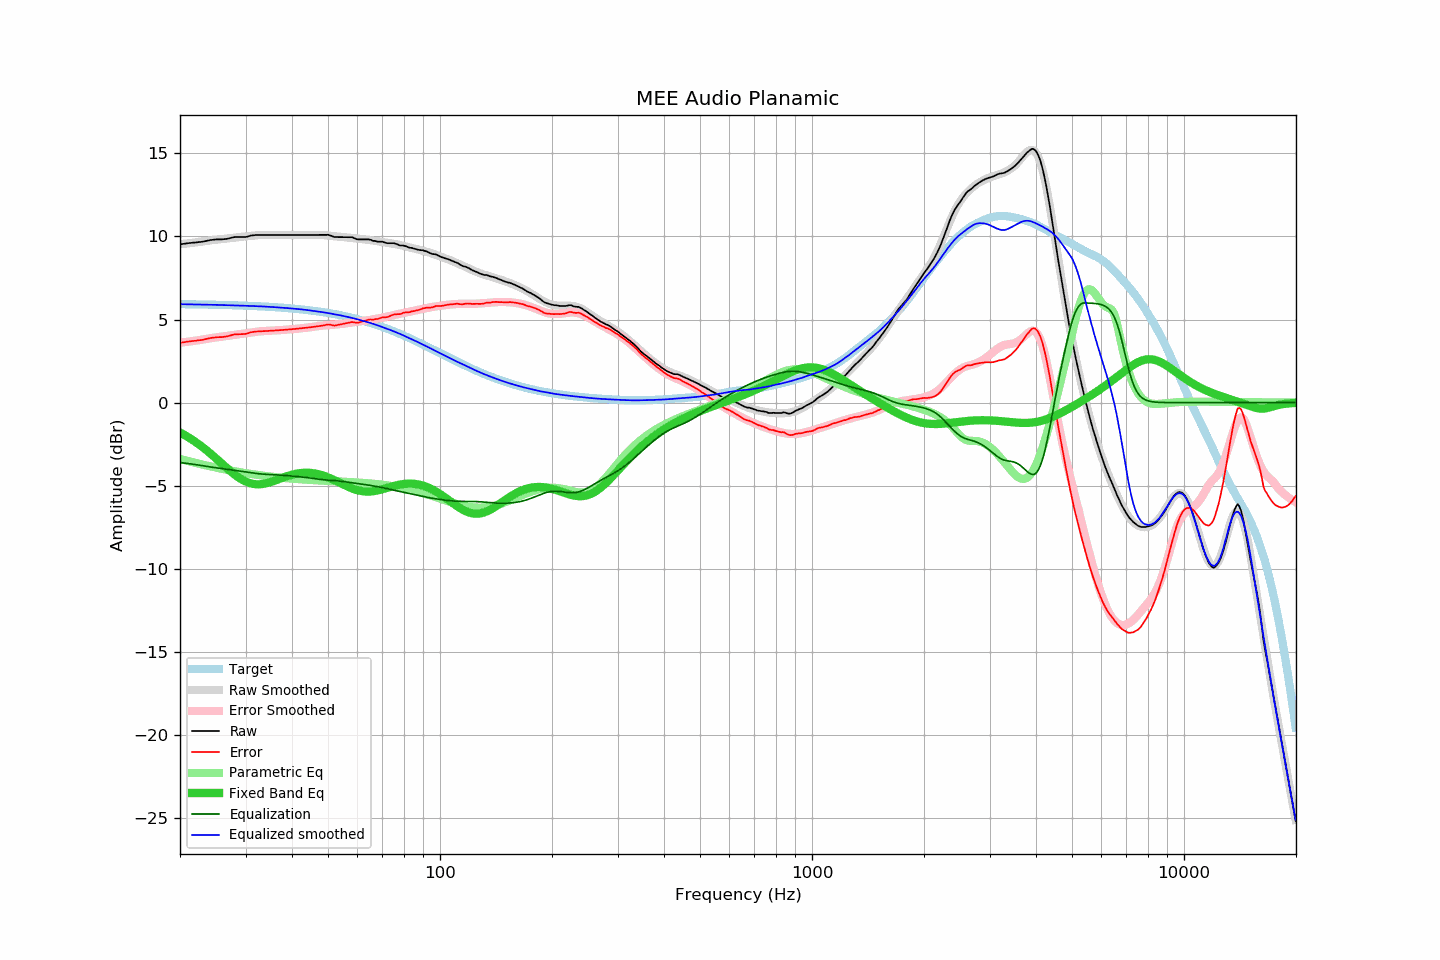

Data behind this chart, as committed beside it:
frequency, raw, error, smoothed, error_smoothed, equalization, parametric_eq, equalized_raw, equalized_smoothed, target
20.00, 9.52, 3.60, 9.53, 3.61, -3.61, -1.80, 5.91, 5.92, 5.93
20.20, 9.53, 3.61, 9.54, 3.62, -3.62, -1.85, 5.91, 5.92, 5.92
20.40, 9.55, 3.63, 9.55, 3.63, -3.63, -1.90, 5.92, 5.92, 5.92
20.61, 9.56, 3.64, 9.56, 3.64, -3.64, -1.96, 5.92, 5.92, 5.92
20.81, 9.58, 3.66, 9.57, 3.65, -3.65, -2.02, 5.93, 5.92, 5.92
21.02, 9.59, 3.67, 9.58, 3.67, -3.67, -2.07, 5.93, 5.92, 5.92
21.23, 9.60, 3.68, 9.59, 3.68, -3.68, -2.13, 5.92, 5.91, 5.92
21.44, 9.61, 3.70, 9.60, 3.69, -3.69, -2.20, 5.92, 5.91, 5.92
21.66, 9.62, 3.71, 9.62, 3.71, -3.71, -2.26, 5.92, 5.91, 5.91
21.87, 9.63, 3.72, 9.63, 3.72, -3.72, -2.32, 5.91, 5.91, 5.91
22.09, 9.63, 3.72, 9.64, 3.73, -3.73, -2.39, 5.90, 5.91, 5.91
22.31, 9.65, 3.74, 9.65, 3.75, -3.75, -2.46, 5.90, 5.91, 5.91
22.54, 9.66, 3.75, 9.67, 3.76, -3.76, -2.53, 5.90, 5.90, 5.91
22.76, 9.67, 3.77, 9.68, 3.78, -3.78, -2.60, 5.89, 5.90, 5.91
22.99, 9.68, 3.78, 9.70, 3.80, -3.80, -2.68, 5.89, 5.90, 5.90
23.22, 9.70, 3.80, 9.71, 3.81, -3.81, -2.75, 5.89, 5.90, 5.90
23.45, 9.72, 3.82, 9.73, 3.83, -3.83, -2.83, 5.89, 5.90, 5.90
23.69, 9.74, 3.84, 9.74, 3.84, -3.84, -2.91, 5.90, 5.90, 5.90
23.92, 9.76, 3.86, 9.75, 3.86, -3.86, -2.99, 5.90, 5.90, 5.90
24.16, 9.78, 3.89, 9.77, 3.87, -3.87, -3.07, 5.91, 5.89, 5.89
24.40, 9.79, 3.90, 9.78, 3.89, -3.89, -3.15, 5.90, 5.89, 5.89
24.65, 9.80, 3.91, 9.79, 3.90, -3.90, -3.24, 5.90, 5.89, 5.89
24.89, 9.81, 3.92, 9.80, 3.91, -3.91, -3.32, 5.90, 5.88, 5.89
25.14, 9.82, 3.94, 9.81, 3.93, -3.93, -3.41, 5.89, 5.88, 5.89
25.39, 9.82, 3.94, 9.82, 3.94, -3.94, -3.49, 5.88, 5.88, 5.88
25.65, 9.82, 3.94, 9.83, 3.95, -3.95, -3.58, 5.87, 5.87, 5.88
25.91, 9.82, 3.94, 9.84, 3.97, -3.97, -3.67, 5.85, 5.87, 5.88
26.16, 9.83, 3.96, 9.85, 3.98, -3.98, -3.75, 5.85, 5.87, 5.88
26.43, 9.84, 3.97, 9.86, 3.99, -3.99, -3.84, 5.85, 5.87, 5.87
26.69, 9.85, 3.98, 9.87, 4.01, -4.01, -3.93, 5.84, 5.87, 5.87
26.96, 9.87, 4.00, 9.88, 4.02, -4.02, -4.01, 5.85, 5.86, 5.87
27.23, 9.89, 4.03, 9.90, 4.04, -4.04, -4.09, 5.86, 5.86, 5.86
27.50, 9.92, 4.06, 9.91, 4.05, -4.05, -4.17, 5.87, 5.86, 5.86
27.77, 9.94, 4.08, 9.91, 4.06, -4.06, -4.25, 5.88, 5.85, 5.86
28.05, 9.96, 4.10, 9.93, 4.08, -4.08, -4.33, 5.88, 5.85, 5.86
28.33, 9.96, 4.11, 9.94, 4.09, -4.09, -4.40, 5.87, 5.84, 5.85
28.62, 9.96, 4.11, 9.95, 4.11, -4.11, -4.47, 5.85, 5.84, 5.85
28.90, 9.96, 4.11, 9.96, 4.12, -4.12, -4.54, 5.84, 5.84, 5.85
29.19, 9.96, 4.12, 9.97, 4.13, -4.13, -4.60, 5.83, 5.84, 5.84
29.48, 9.96, 4.12, 9.98, 4.15, -4.15, -4.66, 5.81, 5.83, 5.84
29.78, 9.96, 4.13, 9.99, 4.16, -4.16, -4.71, 5.80, 5.83, 5.84
30.08, 9.97, 4.14, 10.00, 4.18, -4.18, -4.75, 5.79, 5.82, 5.83
30.38, 9.99, 4.16, 10.01, 4.19, -4.19, -4.79, 5.80, 5.82, 5.83
30.68, 10.02, 4.20, 10.02, 4.21, -4.21, -4.83, 5.81, 5.82, 5.82
30.99, 10.05, 4.23, 10.03, 4.22, -4.22, -4.86, 5.83, 5.81, 5.82
31.30, 10.06, 4.25, 10.04, 4.23, -4.23, -4.88, 5.83, 5.81, 5.82
31.61, 10.07, 4.26, 10.05, 4.25, -4.25, -4.90, 5.82, 5.81, 5.81
31.93, 10.08, 4.27, 10.06, 4.26, -4.26, -4.91, 5.82, 5.80, 5.81
32.24, 10.08, 4.28, 10.07, 4.27, -4.27, -4.92, 5.81, 5.80, 5.80
32.57, 10.08, 4.28, 10.08, 4.28, -4.28, -4.92, 5.80, 5.80, 5.80
32.89, 10.08, 4.29, 10.08, 4.29, -4.29, -4.91, 5.79, 5.79, 5.79
33.22, 10.08, 4.29, 10.09, 4.30, -4.30, -4.90, 5.78, 5.79, 5.79
33.55, 10.08, 4.30, 10.09, 4.30, -4.30, -4.89, 5.78, 5.78, 5.78
33.89, 10.08, 4.30, 10.09, 4.31, -4.31, -4.87, 5.77, 5.78, 5.78
34.23, 10.08, 4.31, 10.08, 4.32, -4.32, -4.84, 5.77, 5.77, 5.77
34.57, 10.08, 4.31, 10.08, 4.32, -4.32, -4.82, 5.76, 5.76, 5.77
34.92, 10.08, 4.32, 10.08, 4.32, -4.32, -4.79, 5.76, 5.76, 5.76
35.27, 10.08, 4.33, 10.08, 4.33, -4.33, -4.76, 5.75, 5.75, 5.75
35.62, 10.08, 4.33, 10.08, 4.33, -4.33, -4.73, 5.75, 5.75, 5.75
35.97, 10.08, 4.34, 10.08, 4.34, -4.34, -4.69, 5.74, 5.74, 5.74
... 635 more rows
